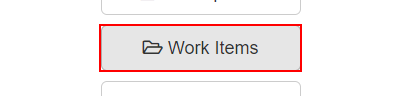
Task: Calculate Client Security Hash  
Workflow: wf_system1_navigateToWorkItens

Step 1: click on the push button '*Work Items' in window 'ACME System 1 - Dashboard - Google Chrome' (chrome.exe)
